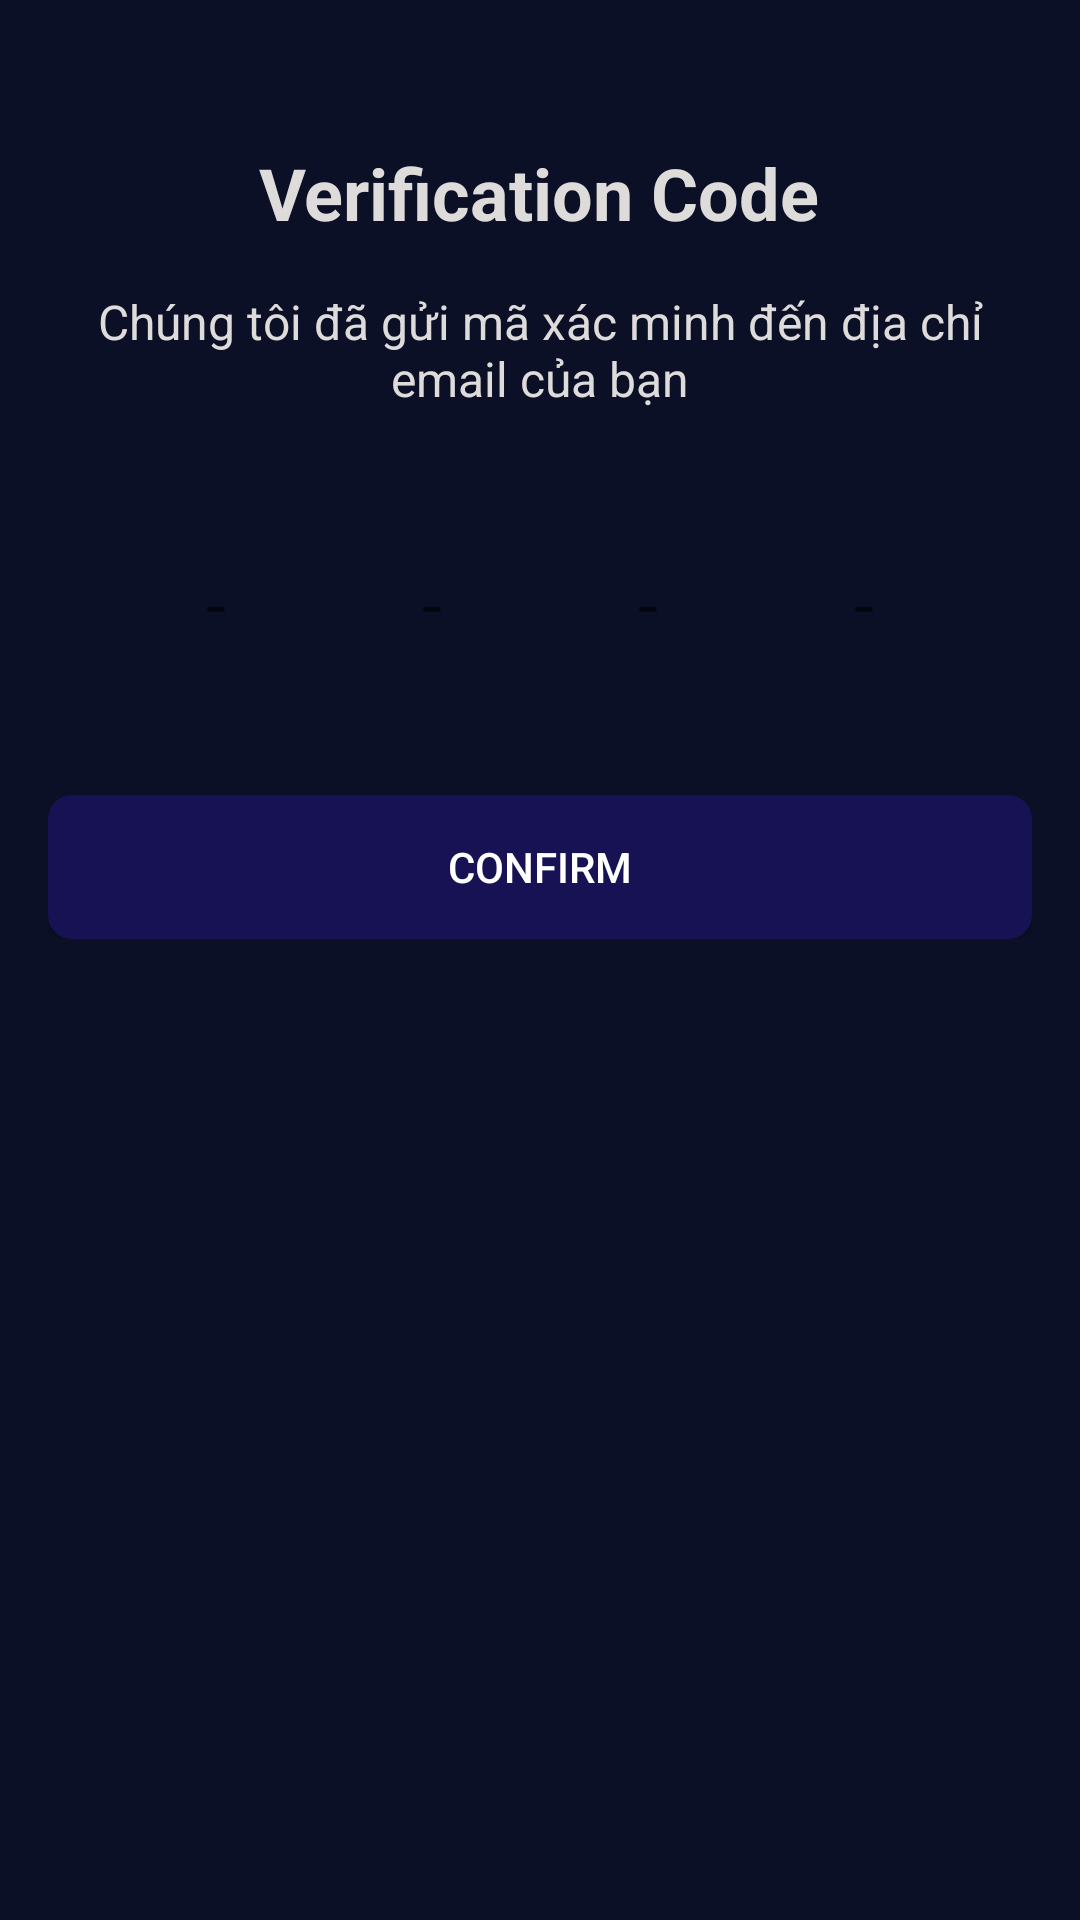

This screen was rendered from an Android layout file. Write that file and the resources it references.
<!-- AndroidManifest.xml: application theme Theme.Moive_Ticket_Booking -->
<!-- res/layout/fragment_verify_o_t_p.xml -->
<?xml version="1.0" encoding="utf-8"?>
<FrameLayout xmlns:android="http://schemas.android.com/apk/res/android"
    xmlns:tools="http://schemas.android.com/tools"
    android:layout_width="match_parent"
    android:layout_height="match_parent"
    tools:context=".view.base.VerifyOTPFragment">

    <RelativeLayout
        android:layout_width="match_parent"
        android:layout_height="match_parent"
        android:padding="16dp">

        <ImageButton
            android:id="@+id/back_button"
            android:layout_width="wrap_content"
            android:layout_height="wrap_content"
            android:src="@drawable/ic_arrow_back"
            android:background="@android:color/transparent" />

        <LinearLayout
            android:layout_width="match_parent"
            android:layout_height="wrap_content"
            android:orientation="vertical"
            android:gravity="center_horizontal"
            >

            <TextView
                android:layout_width="wrap_content"
                android:layout_height="wrap_content"
                android:text="Verification Code"
                android:textSize="24sp"
                android:textStyle="bold"
                android:layout_marginTop="32dp"
                android:textColor="@color/text_color_white"/>

            <TextView
                android:layout_width="wrap_content"
                android:layout_height="wrap_content"
                android:text="Chúng tôi đã gửi mã xác minh đến địa chỉ email của bạn"
                android:textSize="16sp"
                android:layout_marginTop="16dp"
                android:gravity="center"
                android:textColor="@color/text_color_white"/>

            <LinearLayout
                android:layout_width="match_parent"
                android:layout_height="wrap_content"
                android:orientation="horizontal"
                android:gravity="center"
                android:layout_marginTop="32dp">

                <EditText
                    android:id="@+id/cell1"
                    android:layout_width="64dp"
                    android:layout_height="64dp"
                    android:hint="-"
                    android:inputType="number"
                    android:textSize="24sp"
                    android:gravity="center"
                    android:background="@drawable/rounded_corner"/>

                <EditText
                    android:id="@+id/cell2"
                    android:layout_width="64dp"
                    android:layout_height="64dp"
                    android:hint="-"
                    android:inputType="number"
                    android:textSize="24sp"
                    android:gravity="center"
                    android:layout_marginStart="8dp"
                    android:background="@drawable/rounded_corner"/>

                <EditText
                    android:id="@+id/cell3"
                    android:layout_width="64dp"
                    android:layout_height="64dp"
                    android:hint="-"
                    android:inputType="number"
                    android:textSize="24sp"
                    android:gravity="center"
                    android:layout_marginStart="8dp"
                    android:background="@drawable/rounded_corner"/>

                <EditText
                    android:id="@+id/cell4"
                    android:layout_width="64dp"
                    android:layout_height="64dp"
                    android:textSize="24sp"
                    android:hint="-"
                    android:gravity="center"
                    android:layout_marginStart="8dp"
                    android:background="@drawable/rounded_corner"
                    android:inputType="number"/>

            </LinearLayout>

            <androidx.appcompat.widget.AppCompatButton
                android:id="@+id/confirm_button"
                android:layout_width="match_parent"
                android:layout_height="wrap_content"
                android:text="Confirm"
                android:layout_marginTop="32dp"
                android:background="@drawable/rounded_button_primary"
                android:textColor="@android:color/white"/>

        </LinearLayout>

    </RelativeLayout>

</FrameLayout>
<!-- resources referenced by this layout -->
<resources>
  <color name="text_color_white">#DEDBDB</color>
  <!-- drawable rounded_button_primary (drawable) -->
  <?xml version="1.0" encoding="utf-8"?>
  <ripple xmlns:android="http://schemas.android.com/apk/res/android"
  android:color="#322B97"> <item>
      <shape android:shape="rectangle">
          <solid android:color="@color/button_color" />
          <corners android:radius="8dp" />
      </shape>
  </item>
  </ripple>
  <style name="Theme.Moive_Ticket_Booking" parent="Theme.MaterialComponents.DayNight.NoActionBar">
          <item name="colorPrimary">@color/colorPrimary</item>
          <item name="colorPrimaryDark">@color/colorPrimaryDark</item>
          <item name="colorAccent">@color/colorAccent</item>
          <item name="android:windowBackground">@color/background</item>
          <item name="bottomNavigationStyle">@style/Widget.App.BottomNavigationView</item>
  
      </style>
  <color name="button_color">#161254</color>
  <color name="colorPrimary">#4F82FF</color>
  <color name="colorPrimaryDark">#0C1026</color>
  <color name="colorAccent">#4F82FF</color>
  <color name="background">#0C1026</color>
  <style name="Widget.App.BottomNavigationView" parent="Widget.MaterialComponents.BottomNavigationView">
          <item name="materialThemeOverlay">@style/ThemeOverlay.App.BottomNavigationView</item>
          <item name="android:background">@color/bottom_nav_background</item>
          <item name="itemRippleColor">@color/nav_ripple</item>
          <item name="itemTextColor">@color/bottom_nav_text_selector</item>
          <item name="itemIconTint">@color/bottom_nav_icon_selector</item>
      </style>
  <style name="ThemeOverlay.App.BottomNavigationView" parent="">
          <item name="colorPrimary">@color/bottom_nav_selected</item>
          <item name="colorOnSurface">@color/bottom_nav_unselected</item>
      </style>
  <color name="bottom_nav_background">#151B38</color>
  <color name="nav_ripple">#2D4285</color>
  <color name="bottom_nav_selected">#4F82FF</color>
  <color name="bottom_nav_unselected">#616787</color>
</resources>
